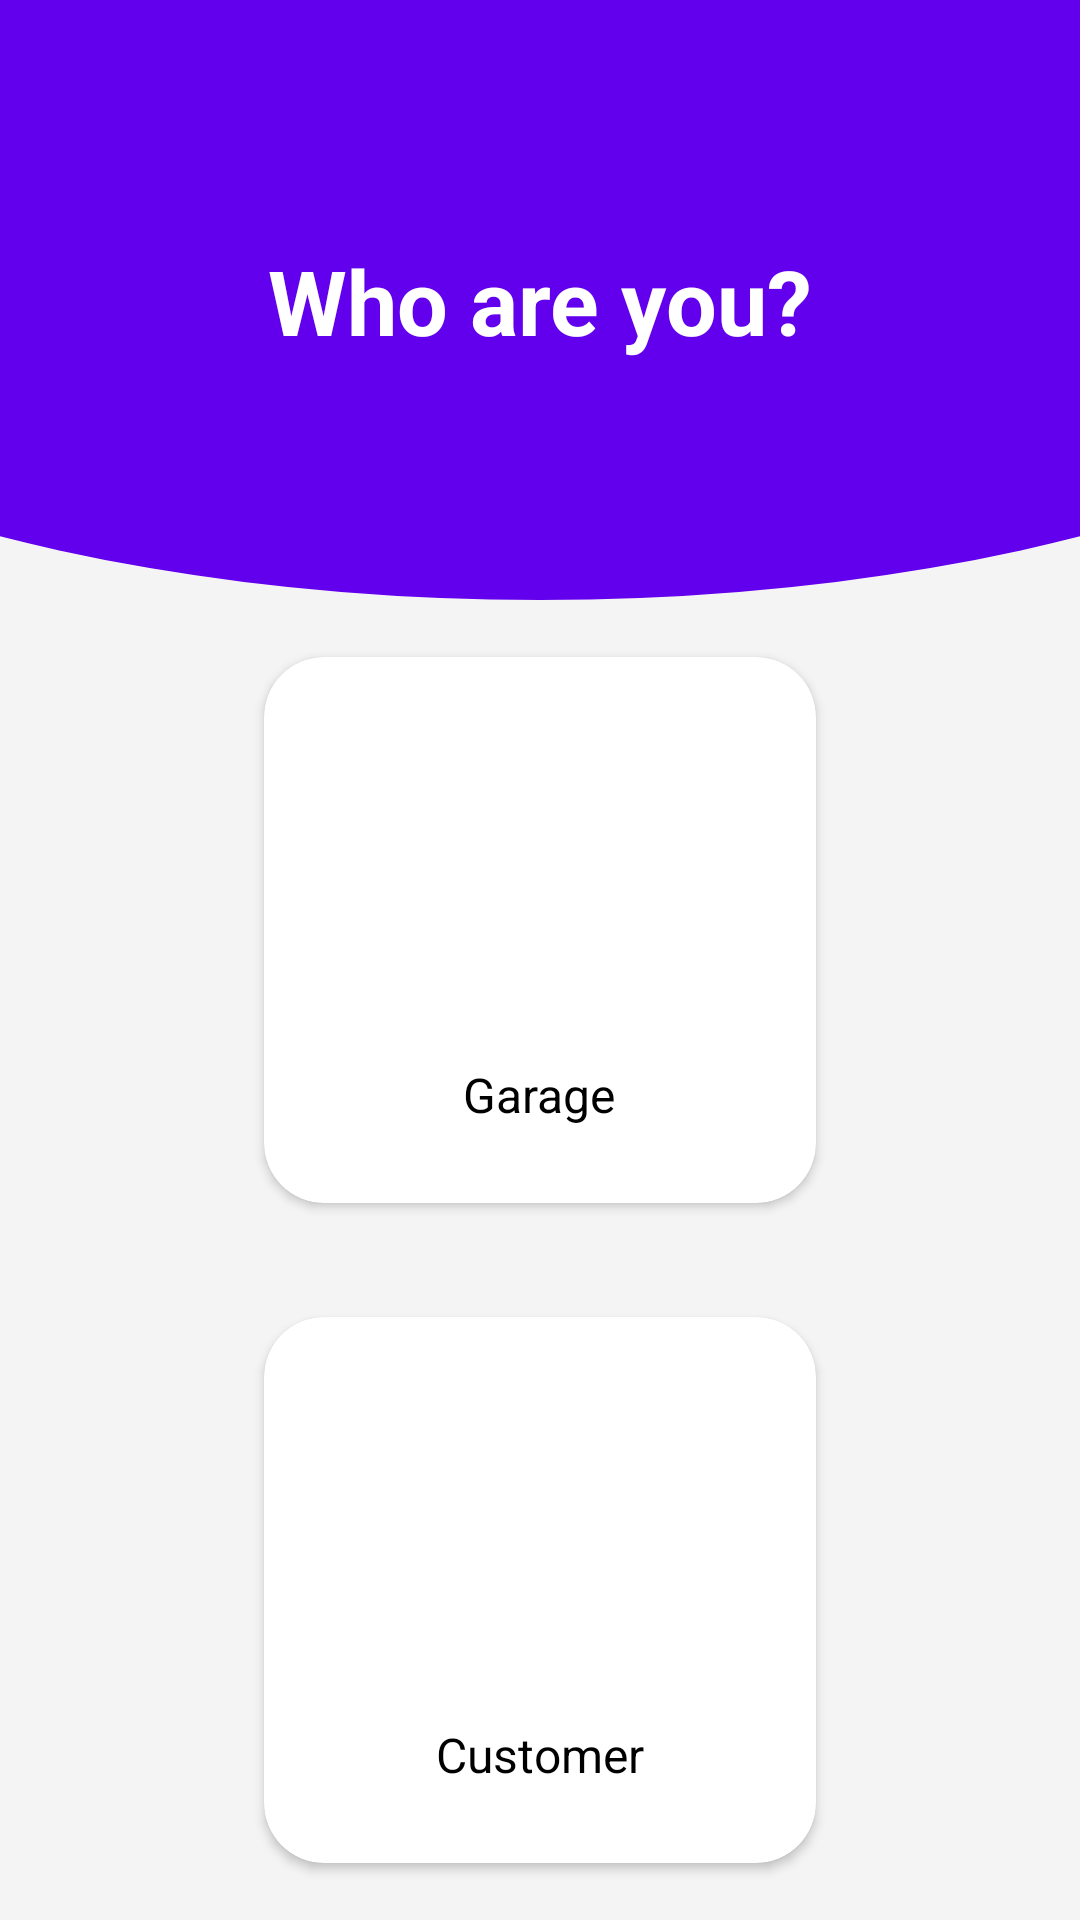

The Android layout XML behind this screen, and the referenced resources:
<!-- AndroidManifest.xml: application theme Theme.Mehanixx -->
<!-- res/layout/fragment_select_user_type.xml -->
<?xml version="1.0" encoding="utf-8"?>
<layout xmlns:android="http://schemas.android.com/apk/res/android"
    xmlns:app="http://schemas.android.com/apk/res-auto">

    <androidx.appcompat.widget.LinearLayoutCompat
        android:layout_width="match_parent"
        android:layout_height="match_parent"
        android:background="@color/off_white"
        android:orientation="vertical">

        <androidx.constraintlayout.widget.ConstraintLayout
            android:id="@+id/coloredContainer"
            android:layout_width="match_parent"
            android:layout_height="200dp"
            android:backgroundTint="@color/purple_500"
            android:orientation="vertical"
            android:background="@drawable/bg_bottom_rounded"
            app:layout_constraintBottom_toTopOf="@id/whiteContainer"
            app:layout_constraintTop_toTopOf="parent">

            <androidx.appcompat.widget.AppCompatTextView
                android:id="@+id/textView"
                android:layout_width="wrap_content"
                android:layout_height="wrap_content"
                android:text="Who are you?"
                android:textColor="@color/white"
                android:textSize="30sp"
                android:textStyle="bold"
                app:layout_constraintEnd_toEndOf="parent"
                app:layout_constraintStart_toStartOf="parent"
                app:layout_constraintTop_toTopOf="parent"
                app:layout_constraintBottom_toBottomOf="parent"/>

        </androidx.constraintlayout.widget.ConstraintLayout>

        <androidx.constraintlayout.widget.ConstraintLayout
            android:id="@+id/whiteContainer"
            android:layout_width="match_parent"
            android:layout_height="0dp"
            android:layout_weight="1"
            android:gravity="center"
            android:orientation="vertical"
            app:layout_constraintBottom_toBottomOf="parent">

            <androidx.appcompat.widget.LinearLayoutCompat
                android:layout_width="match_parent"
                android:layout_height="wrap_content"
                app:layout_constraintTop_toTopOf="parent"
                app:layout_constraintBottom_toBottomOf="parent"
                android:orientation="vertical">

                <androidx.cardview.widget.CardView
                    android:id="@+id/btnGarage"
                    android:layout_width="200dp"
                    android:layout_height="200dp"
                    android:layout_gravity="center"
                    android:elevation="10dp"
                    app:cardCornerRadius="20dp"
                    app:cardUseCompatPadding="true">

                    <LinearLayout
                        android:layout_width="match_parent"
                        android:layout_height="match_parent"
                        android:gravity="center"
                        android:orientation="vertical">

                        <ImageView
                            android:layout_width="100dp"
                            android:layout_height="100dp"
                            android:src="@drawable/garage" />

                        <TextView
                            android:layout_width="wrap_content"
                            android:layout_height="wrap_content"
                            android:layout_marginTop="10dp"
                            android:text="Garage"
                            android:textColor="@color/black"
                            android:textSize="16sp" />

                    </LinearLayout>

                </androidx.cardview.widget.CardView>

                <Space
                    android:layout_width="0dp"
                    android:layout_height="20dp"/>

                <androidx.cardview.widget.CardView
                    android:id="@+id/btnCustomer"
                    android:layout_width="200dp"
                    android:layout_height="200dp"
                    android:layout_gravity="center"
                    android:elevation="10dp"
                    app:cardCornerRadius="20dp"
                    app:cardUseCompatPadding="true">

                    <LinearLayout
                        android:layout_width="match_parent"
                        android:layout_height="match_parent"
                        android:gravity="center"
                        android:orientation="vertical">

                        <ImageView
                            android:layout_width="100dp"
                            android:layout_height="100dp"
                            android:src="@drawable/vehicles" />

                        <TextView
                            android:layout_width="wrap_content"
                            android:layout_height="wrap_content"
                            android:layout_marginTop="10dp"
                            android:text="Customer"
                            android:textColor="@color/black"
                            android:textSize="16sp" />

                    </LinearLayout>


                </androidx.cardview.widget.CardView>

            </androidx.appcompat.widget.LinearLayoutCompat>


        </androidx.constraintlayout.widget.ConstraintLayout>


    </androidx.appcompat.widget.LinearLayoutCompat>
</layout>
<!-- resources referenced by this layout -->
<resources>
  <color name="black">#FF000000</color>
  <color name="off_white">#F4F4F4</color>
  <color name="purple_500">#FF6200EE</color>
  <color name="white">#FFFFFFFF</color>
  <!-- drawable bg_bottom_rounded (drawable) -->
  <?xml version="1.0" encoding="utf-8"?>
  <layer-list xmlns:android="http://schemas.android.com/apk/res/android">
      <item
          android:bottom="0dp"
          android:left="-160dp"
          android:right="-160dp"
          android:top="-80dp">
          <shape android:shape="oval">
              <solid android:color="@color/white"/>
          </shape>
      </item>
  </layer-list>
  <style name="Theme.Mehanixx" parent="Theme.MaterialComponents.Light.NoActionBar">
          
          <item name="colorPrimary">@color/purple_500</item>
          <item name="colorPrimaryVariant">@color/purple_700</item>
          <item name="colorOnPrimary">@color/white</item>
          
          <item name="colorSecondary">@color/teal_200</item>
          <item name="colorSecondaryVariant">@color/teal_700</item>
          <item name="colorOnSecondary">@color/black</item>
  
      </style>
  <color name="purple_700">#FF3700B3</color>
  <color name="teal_200">#FF03DAC5</color>
  <color name="teal_700">#FF018786</color>
</resources>
